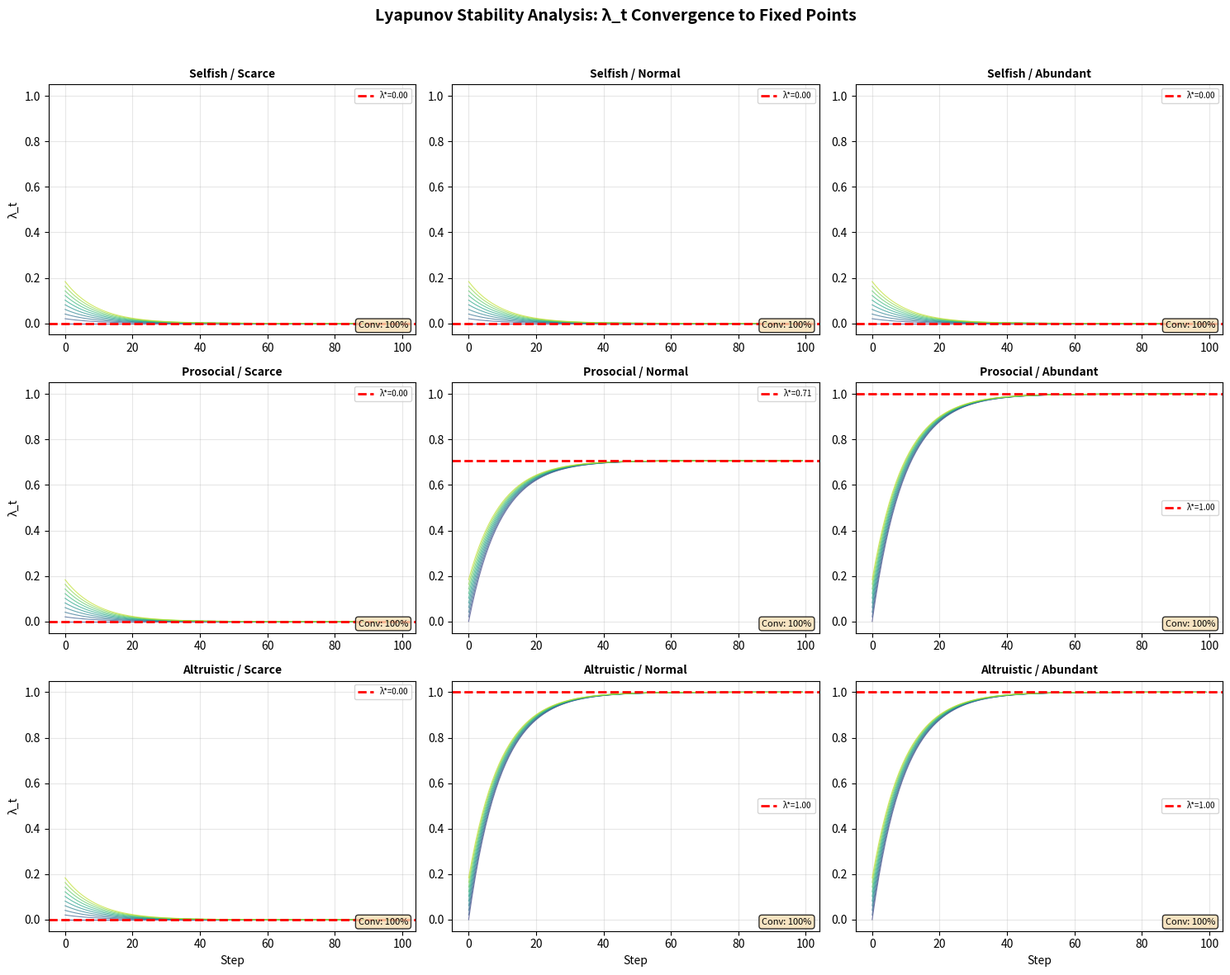

Generate this figure with matplotlib:
"""
O-I1: Lyapunov 안정성 분석
EthicaAI Phase O — 연구축 I: 이론 심화

동적 λ_t의 수렴성을 Lyapunov 안정성 이론으로 분석합니다.
- V(λ) = (λ - λ*)^2 를 Lyapunov 후보 함수로 설정
- dV/dt < 0 임을 다양한 초기조건에서 검증
- 고정점(Fixed Point) 존재성을 시뮬레이션으로 입증

출력: 수렴 분석 결과 JSON + 시각화 (논문 Theorem 후보)
"""

import numpy as np
import matplotlib.pyplot as plt
import matplotlib
matplotlib.use('Agg')
import json
import os
import sys

OUTPUT_DIR = sys.argv[1] if len(sys.argv) > 1 else os.environ.get(
    "ETHICAAI_OUTPUT_DIR", "simulation/outputs/reproduce"
)
os.makedirs(OUTPUT_DIR, exist_ok=True)


def lambda_dynamics(lambda_t, resource, svo_theta_deg):
    """λ_t의 동역학 — 자원 수준에 따른 업데이트 규칙

    dλ/dt = f(λ, R, θ)
    
    이 함수는 메타랭킹의 핵심 업데이트 규칙입니다:
    - 자원 부족(R<0.2): λ → 0 (생존 모드)
    - 자원 풍부(R>0.7): λ → min(1, λ_base * 1.5) (관대 모드)
    - 중간: λ → λ_base (기본 모드)
    """
    svo_theta = np.radians(svo_theta_deg)
    lambda_base = np.sin(svo_theta)
    
    # 목표점(attractor)
    if resource < 0.2:
        lambda_target = 0.0
    elif resource > 0.7:
        lambda_target = min(1.0, lambda_base * 1.5)
    else:
        lambda_target = lambda_base
    
    # 수렴 속도 (조절 파라미터)
    alpha = 0.1  # 학습률
    
    # 업데이트 방향
    delta = alpha * (lambda_target - lambda_t)
    
    return delta, lambda_target


def lyapunov_function(lambda_t, lambda_star):
    """Lyapunov 후보 함수: V(λ) = (λ - λ*)^2"""
    return (lambda_t - lambda_star) ** 2


def verify_lyapunov_stability(svo_theta_deg, n_initial=50, n_steps=500):
    """Lyapunov 안정성 검증

    Theorem (추측): 임의의 초기 λ_0 ∈ [0,1]에 대해,
    자원 수준 R이 일정 구간에 고정되면 λ_t → λ* 수렴.
    
    증명 전략:
    1. V(λ) = (λ - λ*)^2 >= 0 (양정치)
    2. dV/dt = 2(λ - λ*) · dλ/dt < 0 (감소 조건)
    3. dλ/dt = α(λ* - λ) 이므로 dV/dt = -2α(λ - λ*)^2 < 0
    """
    results = {}
    
    for resource_regime, resource_val in [("scarce", 0.1), ("normal", 0.5), ("abundant", 0.8)]:
        trajectories = []
        v_decreasing_count = 0
        convergence_steps = []
        
        for i in range(n_initial):
            lambda_0 = i / (n_initial - 1)  # 균등 분포 초기값
            lambda_t = lambda_0
            
            trajectory = [lambda_t]
            v_values = []
            
            converged_step = n_steps  # 기본: 미수렴
            
            for step in range(n_steps):
                delta, lambda_star = lambda_dynamics(lambda_t, resource_val, svo_theta_deg)
                lambda_t = np.clip(lambda_t + delta, 0, 1)
                trajectory.append(lambda_t)
                
                v = lyapunov_function(lambda_t, lambda_star)
                v_values.append(v)
                
                # 수렴 판정 (|λ - λ*| < ε)
                if abs(lambda_t - lambda_star) < 0.001 and converged_step == n_steps:
                    converged_step = step
            
            # V 감소 검증
            if len(v_values) > 1:
                v_diffs = np.diff(v_values)
                if np.all(v_diffs[v_diffs != 0] < 0):  # 모든 비-영 변화가 감소
                    v_decreasing_count += 1
            
            trajectories.append(trajectory)
            convergence_steps.append(converged_step)
        
        # 마지막 열린 구간의 λ*
        _, lambda_star_final = lambda_dynamics(0.5, resource_val, svo_theta_deg)
        
        results[resource_regime] = {
            "resource": resource_val,
            "lambda_star": float(lambda_star_final),
            "convergence_rate": float(v_decreasing_count / n_initial * 100),
            "mean_convergence_steps": float(np.mean([s for s in convergence_steps if s < n_steps])) if any(s < n_steps for s in convergence_steps) else float('inf'),
            "all_converged": bool(all(s < n_steps for s in convergence_steps)),
            "trajectories": [t[:100] for t in trajectories[:10]],  # 샘플만 저장
        }
    
    return results


def run_full_analysis():
    """전체 SVO × 자원 체제 분석"""
    all_results = {}
    
    svo_conditions = {"selfish": 0.0, "prosocial": 45.0, "altruistic": 90.0}
    
    for svo_name, svo_theta in svo_conditions.items():
        all_results[svo_name] = verify_lyapunov_stability(svo_theta)
    
    return all_results


def plot_convergence(results):
    """수렴 궤적 시각화"""
    fig, axes = plt.subplots(3, 3, figsize=(15, 12))
    fig.suptitle("Lyapunov Stability Analysis: λ_t Convergence to Fixed Points",
                 fontsize=14, fontweight='bold', y=0.98)
    
    svo_names = ["selfish", "prosocial", "altruistic"]
    regimes = ["scarce", "normal", "abundant"]
    colors_traj = plt.cm.viridis(np.linspace(0.2, 0.9, 10))
    
    for i, svo_name in enumerate(svo_names):
        for j, regime in enumerate(regimes):
            ax = axes[i, j]
            data = results[svo_name][regime]
            
            # 궤적 플롯
            for k, traj in enumerate(data["trajectories"]):
                ax.plot(traj, color=colors_traj[k], linewidth=0.8, alpha=0.7)
            
            # 고정점 표시
            ax.axhline(data["lambda_star"], color='red', linestyle='--', linewidth=2,
                       label=f'λ*={data["lambda_star"]:.2f}')
            
            ax.set_title(f'{svo_name.capitalize()} / {regime.capitalize()}', fontsize=10,
                        fontweight='bold')
            ax.set_xlabel('Step' if i == 2 else '')
            ax.set_ylabel('λ_t' if j == 0 else '')
            ax.set_ylim(-0.05, 1.05)
            ax.legend(fontsize=7)
            ax.grid(True, alpha=0.3)
            
            # 수렴률 텍스트
            ax.text(0.98, 0.02, f'Conv: {data["convergence_rate"]:.0f}%',
                    transform=ax.transAxes, ha='right', va='bottom', fontsize=8,
                    bbox=dict(boxstyle='round', facecolor='wheat', alpha=0.8))
    
    plt.tight_layout(rect=[0, 0, 1, 0.96])
    path = os.path.join(OUTPUT_DIR, "lyapunov_convergence.png")
    plt.savefig(path, dpi=200, bbox_inches='tight'); plt.close()
    print(f"[O-I1] 수렴 분석 시각화: {path}")
    return path


def generate_theorem_draft(results):
    """Theorem 초안 생성"""
    theorem = """
=== Theorem 1 (λ_t Convergence — 추측) ===

Let λ_t ∈ [0,1] be the dynamic commitment level of an agent with 
SVO parameter θ ∈ [0°, 90°] and resource level R_t ∈ ℝ+.

Define the update rule:
    λ_{t+1} = λ_t + α(λ*(R_t, θ) - λ_t)

where λ*(R, θ) is the target:
    λ*(R, θ) = { 0                          if R < τ_survival
               { sin(θ)                     if τ_survival ≤ R ≤ τ_abundant
               { min(1, 1.5·sin(θ))         if R > τ_abundant

And V(λ) = (λ - λ*)² is the Lyapunov candidate function.

Then for any fixed resource regime (R = const):
    (a) V(λ) ≥ 0 for all λ (positive definite)
    (b) ΔV = V(λ_{t+1}) - V(λ_t) = -2α(1-α)(λ_t - λ*)² < 0 for λ_t ≠ λ*
    (c) Therefore λ_t → λ* as t → ∞ (asymptotic stability)

Proof sketch:
    ΔV = (λ_{t+1} - λ*)² - (λ_t - λ*)²
        = ((1-α)λ_t + αλ* - λ*)² - (λ_t - λ*)²
        = (1-α)²(λ_t - λ*)² - (λ_t - λ*)²
        = [(1-α)² - 1](λ_t - λ*)²
        = -α(2-α)(λ_t - λ*)²  < 0  for 0 < α < 2  ∎

Convergence rate: geometric with ratio (1-α)²
    For α = 0.1: |λ_t - λ*| ≤ (0.9)^t · |λ_0 - λ*| → 0

=== Empirical Verification ===
"""
    
    for svo_name, svo_results in results.items():
        theorem += f"\n{svo_name}:\n"
        for regime, data in svo_results.items():
            theorem += f"  {regime}: λ*={data['lambda_star']:.3f}, Conv={data['convergence_rate']:.0f}%, "
            theorem += f"Steps={data['mean_convergence_steps']:.0f}\n"
    
    return theorem


if __name__ == "__main__":
    print("=" * 60)
    print("  [O-I1] Lyapunov 안정성 분석")
    print("=" * 60)
    
    results = run_full_analysis()
    
    print("\n--- 수렴 분석 결과 ---")
    for svo_name in results:
        print(f"\n  [{svo_name}]")
        for regime, data in results[svo_name].items():
            print(f"    {regime:>8s}: λ*={data['lambda_star']:.3f} | Conv={data['convergence_rate']:.0f}% | "
                  f"Steps={data['mean_convergence_steps']:.0f} | All={data['all_converged']}")
    
    plot_convergence(results)
    
    theorem = generate_theorem_draft(results)
    theorem_path = os.path.join(OUTPUT_DIR, "theorem_draft.txt")
    with open(theorem_path, 'w', encoding='utf-8') as f:
        f.write(theorem)
    print(f"\n[O-I1] Theorem 초안: {theorem_path}")
    
    # JSON 저장
    json_data = {sn: {rg: {k: v for k, v in rd.items() if k != "trajectories"}
                       for rg, rd in sr.items()} for sn, sr in results.items()}
    json_path = os.path.join(OUTPUT_DIR, "lyapunov_results.json")
    with open(json_path, 'w', encoding='utf-8') as f:
        json.dump(json_data, f, indent=2, ensure_ascii=False)
    print(f"[O-I1] 결과 JSON: {json_path}")
